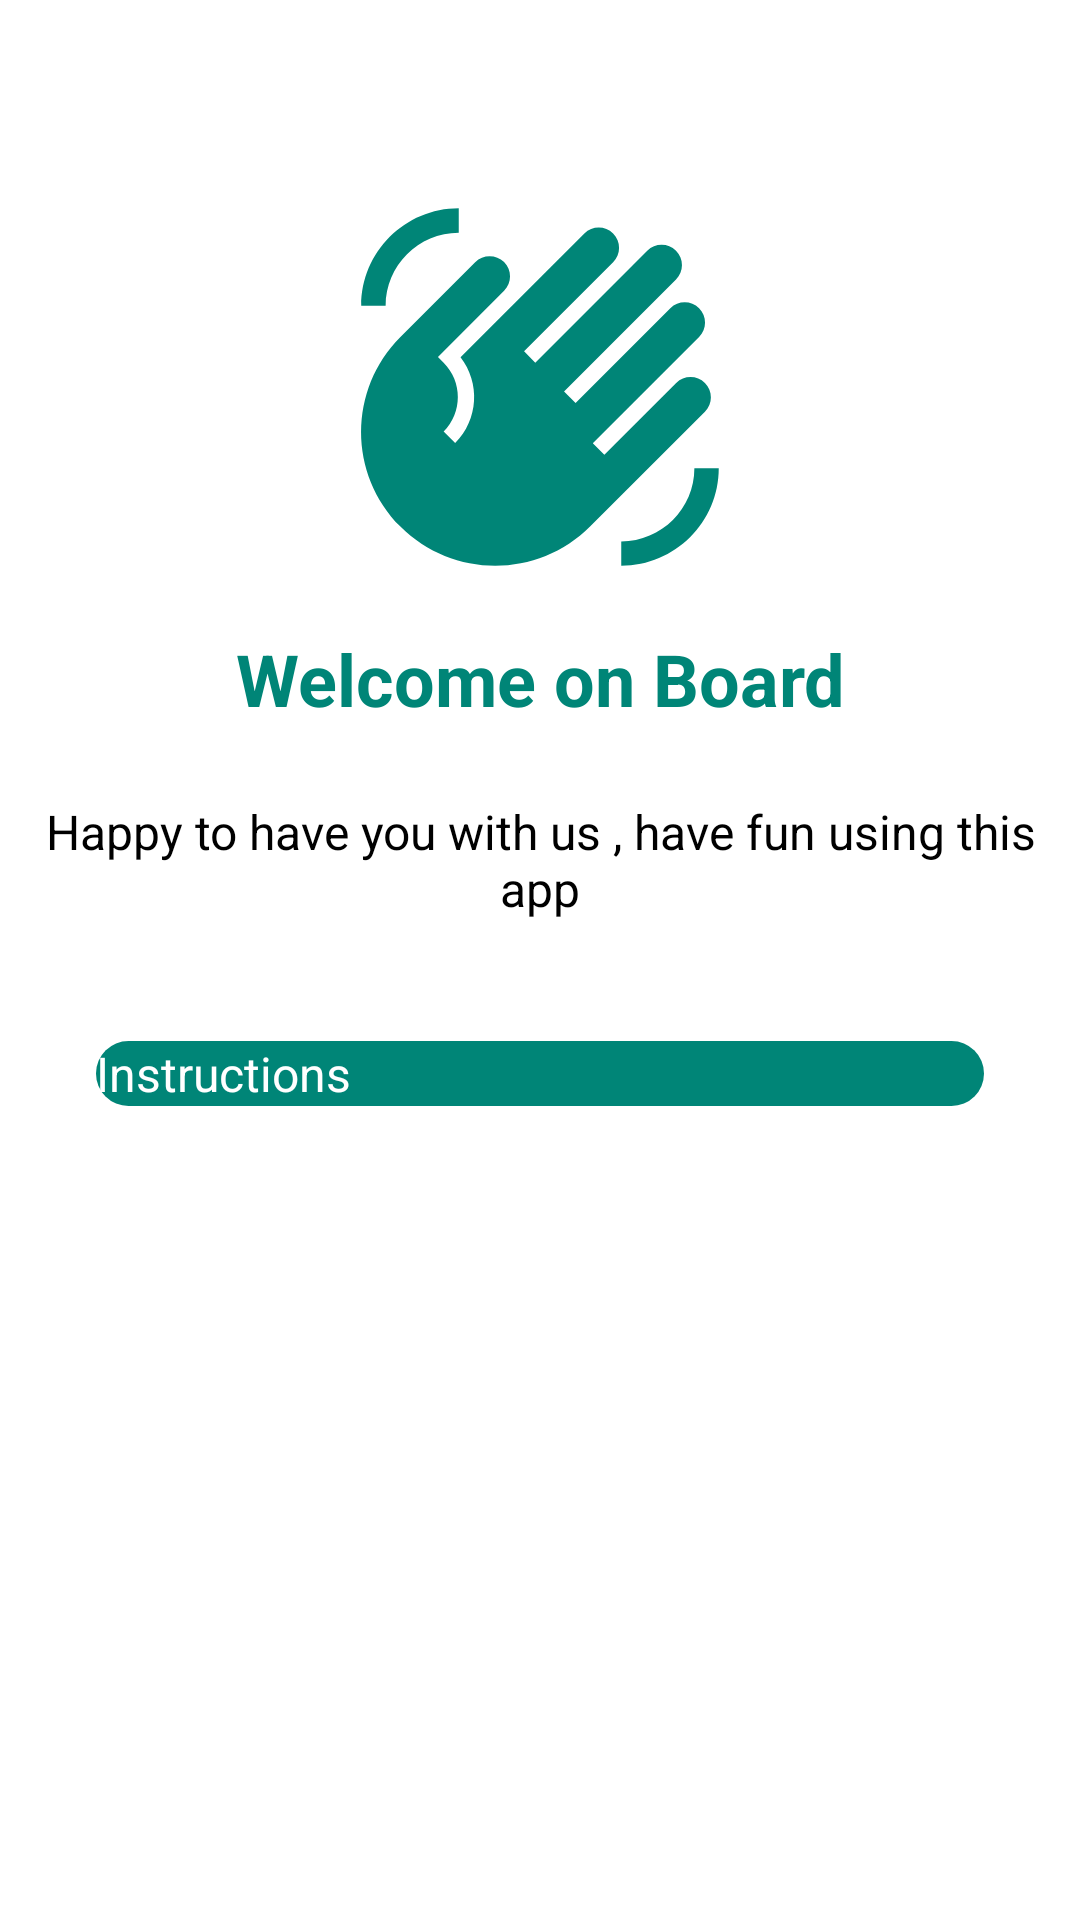

Android layout source for this screen:
<!-- AndroidManifest.xml: application theme AppTheme.NoActionBar -->
<!-- res/layout/fragment_on_boarding.xml -->
<?xml version="1.0" encoding="utf-8"?>
<layout xmlns:android="http://schemas.android.com/apk/res/android"
    xmlns:tools="http://schemas.android.com/tools"
    tools:context=".views.fragments.OnBoardingFragment">

    
    <LinearLayout
        android:layout_width="match_parent"
        android:layout_height="match_parent"
        android:orientation="vertical">

        <ImageView
            android:layout_width="match_parent"
            android:layout_height="@dimen/dim_130"
            android:layout_gravity="center"
            android:layout_marginTop="@dimen/dim_64"
            android:contentDescription="@string/welcome"
            android:src="@drawable/ic_waving_hand" />

        <TextView
            android:layout_width="match_parent"
            android:layout_height="wrap_content"
            android:layout_margin="@dimen/dim_16"
            android:gravity="center"
            android:text="@string/onboard"
            android:textColor="@color/colorPrimary"
            android:textSize="@dimen/dim_txt_24"
            android:textStyle="bold" />

        <TextView
            android:layout_width="match_parent"
            android:layout_height="wrap_content"
            android:layout_margin="@dimen/dim_8"
            android:gravity="center"
            android:text="@string/happy_to_have_you"
            android:textColor="@color/black"
            android:textSize="@dimen/dim_txt_16" />

        <Button
            android:id="@+id/instructButton"
            android:layout_width="match_parent"
            android:layout_height="wrap_content"
            android:layout_margin="@dimen/dim_32"
            android:background="@drawable/border_solid"
            android:text="@string/go_to_instructions"
            android:textColor="@color/white"
            android:textSize="@dimen/dim_txt_16" />

    </LinearLayout>

</layout>
<!-- resources referenced by this layout -->
<resources>
  <color name="black">#FF000000</color>
  <color name="colorPrimary">#008577</color>
  <color name="white">#FFFFFFFF</color>
  <dimen name="dim_130">130dp</dimen>
  <dimen name="dim_16">16dp</dimen>
  <dimen name="dim_32">32dp</dimen>
  <dimen name="dim_64">64dp</dimen>
  <dimen name="dim_8">8dp</dimen>
  <dimen name="dim_txt_16">16sp</dimen>
  <dimen name="dim_txt_24">24sp</dimen>
  <!-- drawable border_solid (drawable) -->
  <?xml version="1.0" encoding="UTF-8"?>
  <shape xmlns:android="http://schemas.android.com/apk/res/android"
      android:id="@+id/listView_background_shape">
  
      <corners android:radius="25dp" />
      <solid android:color="@color/colorPrimary" />
  </shape>
  <!-- drawable ic_waving_hand (drawable) -->
  <vector xmlns:android="http://schemas.android.com/apk/res/android"
      android:width="24dp"
      android:height="24dp"
      android:tint="@color/colorPrimary"
      android:viewportWidth="24"
      android:viewportHeight="24">
      <path
          android:fillColor="@color/colorPrimary"
          android:pathData="M23,17c0,3.31 -2.69,6 -6,6v-1.5c2.48,0 4.5,-2.02 4.5,-4.5H23zM1,7c0,-3.31 2.69,-6 6,-6v1.5C4.52,2.5 2.5,4.52 2.5,7H1zM8.01,4.32l-4.6,4.6c-3.22,3.22 -3.22,8.45 0,11.67s8.45,3.22 11.67,0l7.07,-7.07c0.49,-0.49 0.49,-1.28 0,-1.77c-0.49,-0.49 -1.28,-0.49 -1.77,0l-4.42,4.42l-0.71,-0.71l6.54,-6.54c0.49,-0.49 0.49,-1.28 0,-1.77s-1.28,-0.49 -1.77,0l-5.83,5.83l-0.71,-0.71l6.89,-6.89c0.49,-0.49 0.49,-1.28 0,-1.77s-1.28,-0.49 -1.77,0l-6.89,6.89L11.02,9.8l5.48,-5.48c0.49,-0.49 0.49,-1.28 0,-1.77s-1.28,-0.49 -1.77,0l-7.62,7.62c1.22,1.57 1.11,3.84 -0.33,5.28l-0.71,-0.71c1.17,-1.17 1.17,-3.07 0,-4.24l-0.35,-0.35l4.07,-4.07c0.49,-0.49 0.49,-1.28 0,-1.77C9.29,3.83 8.5,3.83 8.01,4.32z" />
  </vector>
  <string name="go_to_instructions">Instructions</string>
  <string name="happy_to_have_you">Happy to have you with us , have fun using this app</string>
  <string name="onboard">Welcome on Board</string>
  <string name="welcome">Welcome to Shoes Shop</string>
</resources>
